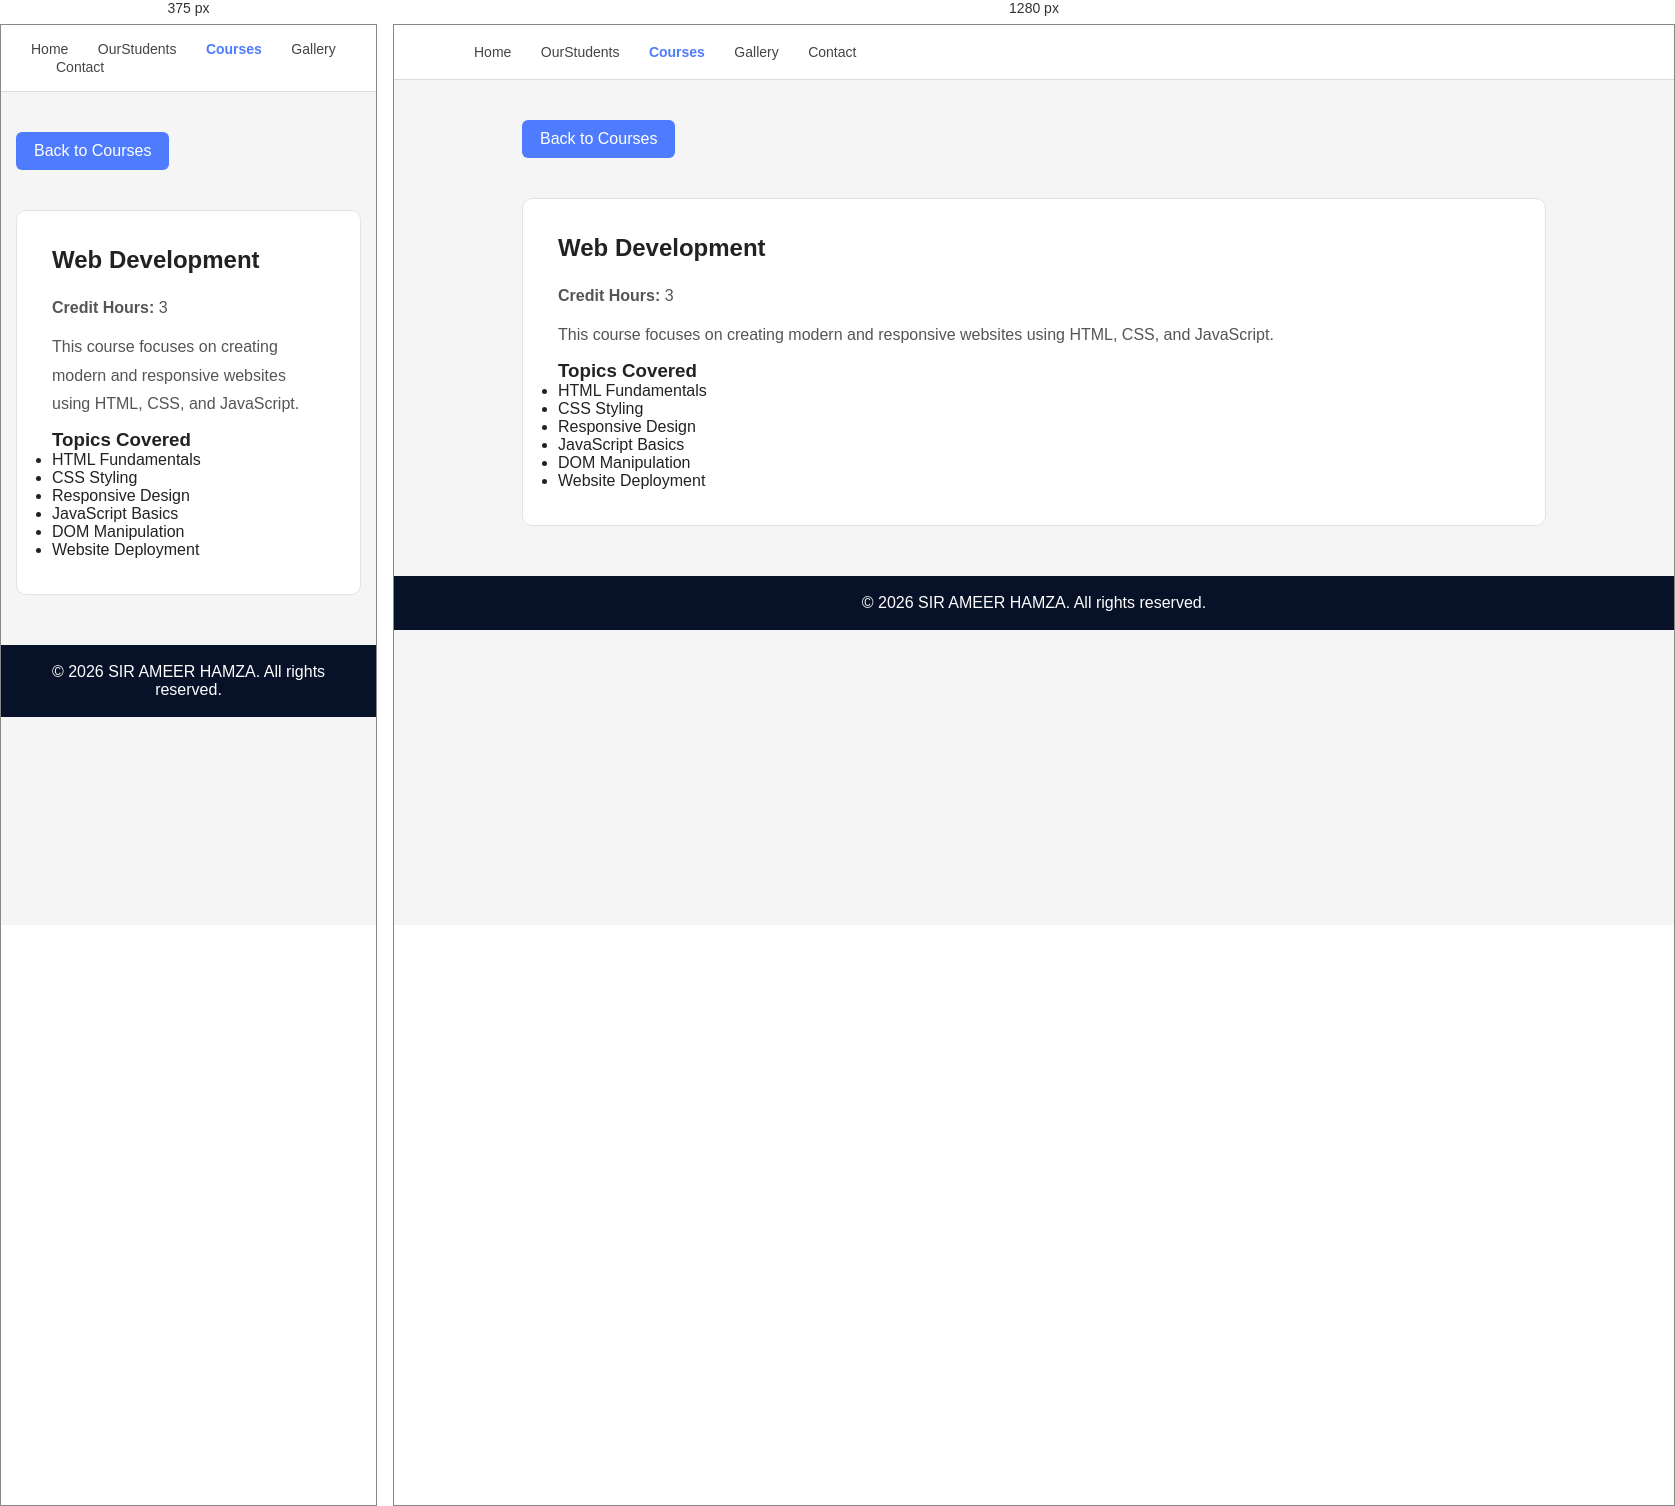
Rendered at 375 px and 1280 px, left to right.

<!-- file: webdevelopment.html -->
<!DOCTYPE html>
<html lang="en">
<head>
    <meta charset="UTF-8">
    <meta name="viewport" content="width=device-width, initial-scale=1.0">
    <title>Web Development</title>

    <link rel="stylesheet" href="css/style.css">

    <link rel="stylesheet"
    href="https://cdnjs.cloudflare.com/ajax/libs/font-awesome/6.5.1/css/all.min.css">
</head>

<body>

<nav class="navbar">
    <a href="index.html">Home</a>
  <a href="OurStudents.html">OurStudents</a>
    <a href="courses.html" class="active">Courses</a>
    <a href="gallery.html">Gallery</a>
    <a href="contact.html">Contact</a>
</nav>

<section class="container">

    <a href="courses.html" class="back-btn">
    <i class="fa-solid fa-arrow-left"></i>
    Back to Courses
</a>

    <div class="card">

        <h2>Web Development</h2>

        <p><strong>Credit Hours:</strong> 3</p>

        <p>
            This course focuses on creating modern and responsive websites
            using HTML, CSS, and JavaScript.
        </p>

        <h3>Topics Covered</h3>

        <ul>
            <li>HTML Fundamentals</li>
            <li>CSS Styling</li>
            <li>Responsive Design</li>
            <li>JavaScript Basics</li>
            <li>DOM Manipulation</li>
            <li>Website Deployment</li>
        </ul>

    </div>

</section>

<footer>
    © 2026 SIR AMEER HAMZA. All rights reserved.
</footer>

</body>
</html>

/* @media block from style.css */
@media (max-width: 768px) {
    .profile-card {
        grid-column: span 1;
    }
}

/* @media block from style.css */
@media(max-width:768px){

    .header{
        padding: 30px;
    }

    .navbar{
        padding: 15px 30px;
    }

    .profile-container{
        flex-direction: column;
        text-align: center;
    }

    .container{
        width: 92%;
    }

    .philosophy-container{
        flex-direction: column;
    }

    .contact-grid{
        grid-template-columns: 1fr;
    }
}